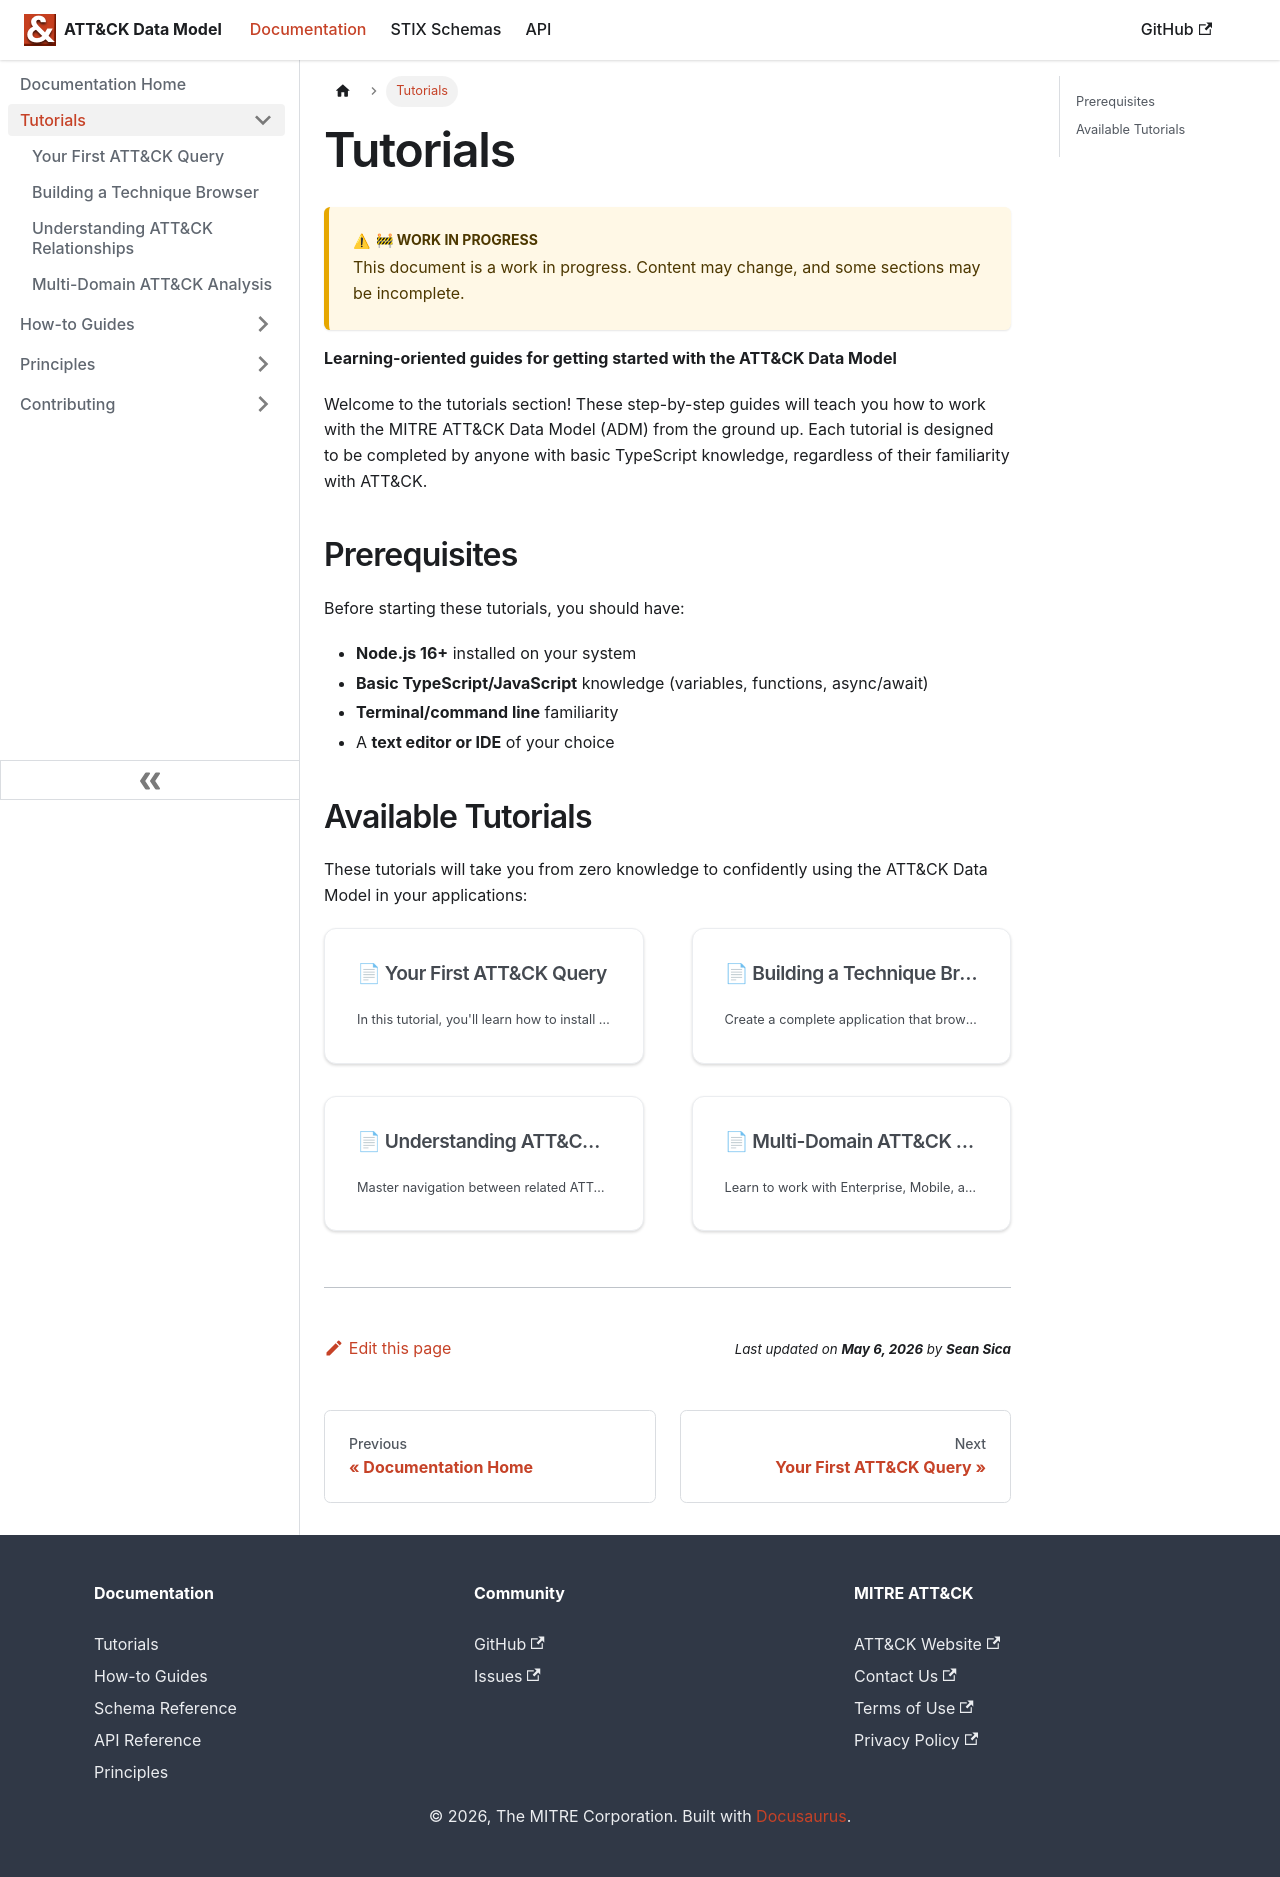

repository: mitre-attack/attack-data-model · page: docs/tutorials/index.html · generator: docusaurus

import WorkInProgressNotice from '@site/src/components/WorkInProgressNotice';
import DocCardList from '@theme/DocCardList';

# Tutorials

<WorkInProgressNotice />

**Learning-oriented guides for getting started with the ATT&CK Data Model**

Welcome to the tutorials section! These step-by-step guides will teach you how to work with the MITRE ATT&CK Data Model (ADM) from the ground up. Each tutorial is designed to be completed by anyone with basic TypeScript knowledge, regardless of their familiarity with ATT&CK.

## Prerequisites

Before starting these tutorials, you should have:

- **Node.js 16+** installed on your system
- **Basic TypeScript/JavaScript** knowledge (variables, functions, async/await)
- **Terminal/command line** familiarity
- A **text editor or IDE** of your choice

## Available Tutorials

These tutorials will take you from zero knowledge to confidently using the ATT&CK Data Model in your applications:

<DocCardList />

---
